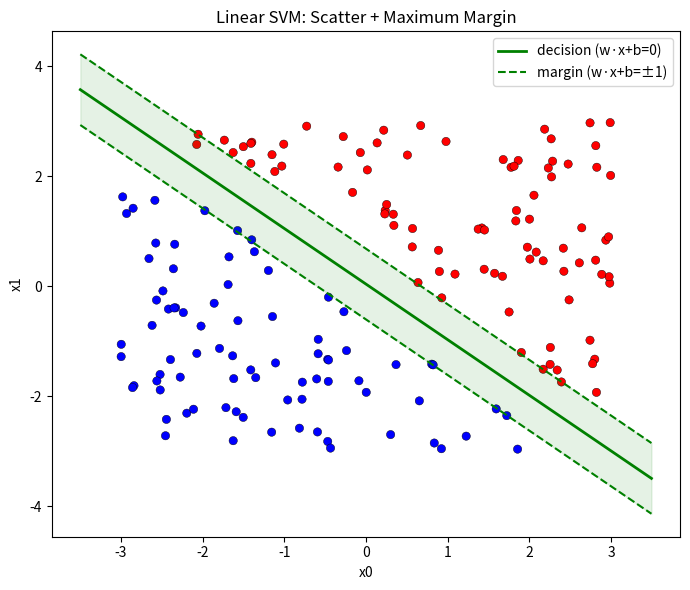

This figure's Python source:
import math

def dot(x, y):
    return sum(x_i * y_i for x_i, y_i in zip(x, y))

def hinge_loss(X, y, w, b):
    n = len(X)
    total_loss = 0.0
    for i in range(n):
        margin = y[i] * (dot(w, X[i]) + b)
        total_loss += max(0.0, 1.0 - margin)
    return total_loss / n

class LinearSVM:
    def __init__(self, lr=0.001, lambda_param=0.01, n_epochs=1000):
        self.lr = lr
        self.lambda_param = lambda_param
        self.n_epochs = n_epochs
        self.w = None
        self.b = 0.0
        self.loss_history = []

    def fit(self, X, y):
        n_features = len(X[0])
        self.w = [0.0] * n_features
        self.b = 0.0
        self.loss_history = []

        for epoch in range(self.n_epochs):
            for i in range(len(X)):
                margin = y[i] * (dot(self.w, X[i]) + self.b)
                if margin >= 1:
                    self.w = [wj - self.lr * self.lambda_param * wj
                              for wj in self.w]
                else:
                    self.w = [wj - self.lr * (self.lambda_param * wj - y[i] * X[i][j])
                              for j, wj in enumerate(self.w)]
                    self.b -= self.lr * (-y[i])
            if epoch % 100 == 0:
                self.loss_history.append((epoch, hinge_loss(X, y, self.w, self.b)))

    def predict(self, X):
        return [1 if dot(self.w, x) + self.b >= 0 else -1 for x in X]

    def margin_width(self):
        # full margin = 2 / ||w||
        norm = math.sqrt(sum(wj * wj for wj in self.w))
        return 2.0 / norm if norm > 0 else float("inf")


def linear_kernel(x, z):
    return dot(x, z)

def polynomial_kernel(x, z, degree=3, c=1.0):
    return (dot(x, z) + c) ** degree

def rbf_kernel(x, z, gamma=0.5):
    diff = [xi - zi for xi, zi in zip(x, z)]
    return math.exp(-gamma * dot(diff, diff))

import random
%matplotlib inline
import matplotlib.pyplot as plt

def generate_linear_data(n_samples=100, margin=1.0, seed=42):
    random.seed(seed)
    X = []
    y = []
    for _ in range(n_samples):
        x1 = random.uniform(-3, 3)
        x2 = random.uniform(-3, 3)
        val = x1 + x2
        if val > margin / 2:
            X.append([x1, x2])
            y.append(1)
        elif val < -margin / 2:
            X.append([x1, x2])
            y.append(-1)
    return X, y

def train_test_split(X, y, test_ratio=0.2, seed=42):
    random.seed(seed)
    n = len(X)
    indices = list(range(n))
    random.shuffle(indices)
    split = int(n * (1 - test_ratio))
    train_idx = indices[:split]
    test_idx = indices[split:]
    return (
        [X[i] for i in train_idx],
        [y[i] for i in train_idx],
        [X[i] for i in test_idx],
        [y[i] for i in test_idx],
    )

def demo_linear_svm():
    print("=" * 65)
    print("LINEAR SVM: MAXIMUM MARGIN CLASSIFIER")
    print("=" * 65)
    print()

    X, y = generate_linear_data(200, margin=1.0, seed=42)
    X_train, y_train, X_test, y_test = train_test_split(X, y)

    print(f"  Dataset: {len(X)} samples, linearly separable")
    print(f"  Train: {len(X_train)}  Test: {len(X_test)}")
    print()

    svm = LinearSVM(lr=0.001, lambda_param=0.01, n_epochs=500)
    svm.fit(X_train, y_train)

    train_pred = svm.predict(X_train)
    test_pred = svm.predict(X_test)
    train_acc = sum(p == t for p, t in zip(train_pred, y_train)) / len(y_train)
    test_acc = sum(p == t for p, t in zip(test_pred, y_test)) / len(y_test)

    print(f"  Train accuracy: {train_acc:.4f}")
    print(f"  Test accuracy:  {test_acc:.4f}")
    print(f"  Weights: [{svm.w[0]:.4f}, {svm.w[1]:.4f}]")
    print(f"  Bias: {svm.b:.4f}")
    print(f"  Margin width: {svm.margin_width():.4f}")
    print()

    print("  Training loss progression:")
    print(f"  {'Epoch':>8s}  {'Loss':>10s}")
    print(f"  {'-' * 8}  {'-' * 10}")
    for epoch, loss in svm.loss_history:
        print(f"  {epoch:>8d}  {loss:>10.4f}")
    print()

    ## Draw scatter and margin
    # Decision: w·x + b = 0
    # Margins:  w·x + b = ±1
    x0_vals = [x[0] for x in X]
    x1_vals = [x[1] for x in X]
    x0_min, x0_max = min(x0_vals) - 0.5, max(x0_vals) + 0.5
    x0_line = [x0_min + i * (x0_max - x0_min) / 99 for i in range(100)]
    w0, w1 = svm.w
    decision = [-(w0 * x0 + svm.b) / w1 for x0 in x0_line]
    margin_pos = [-(w0 * x0 + svm.b - 1) / w1 for x0 in x0_line]
    margin_neg = [-(w0 * x0 + svm.b + 1) / w1 for x0 in x0_line]

    plt.figure(figsize=(7, 6))
    plt.scatter(
        x0_vals, x1_vals,
        c=["red" if yi == 1 else "blue" for yi in y],
        edgecolors="k", linewidths=0.3,
    )
    plt.plot(x0_line, decision, color="green", linewidth=2, label="decision (w·x+b=0)")
    plt.plot(x0_line, margin_pos, color="green", linestyle="--", linewidth=1.5, label="margin (w·x+b=±1)")
    plt.plot(x0_line, margin_neg, color="green", linestyle="--", linewidth=1.5)
    plt.fill_between(x0_line, margin_neg, margin_pos, color="green", alpha=0.1)
    plt.xlabel("x0")
    plt.ylabel("x1")
    plt.title("Linear SVM: Scatter + Maximum Margin")
    plt.legend()
    plt.tight_layout()
    plt.show()

demo_linear_svm()
